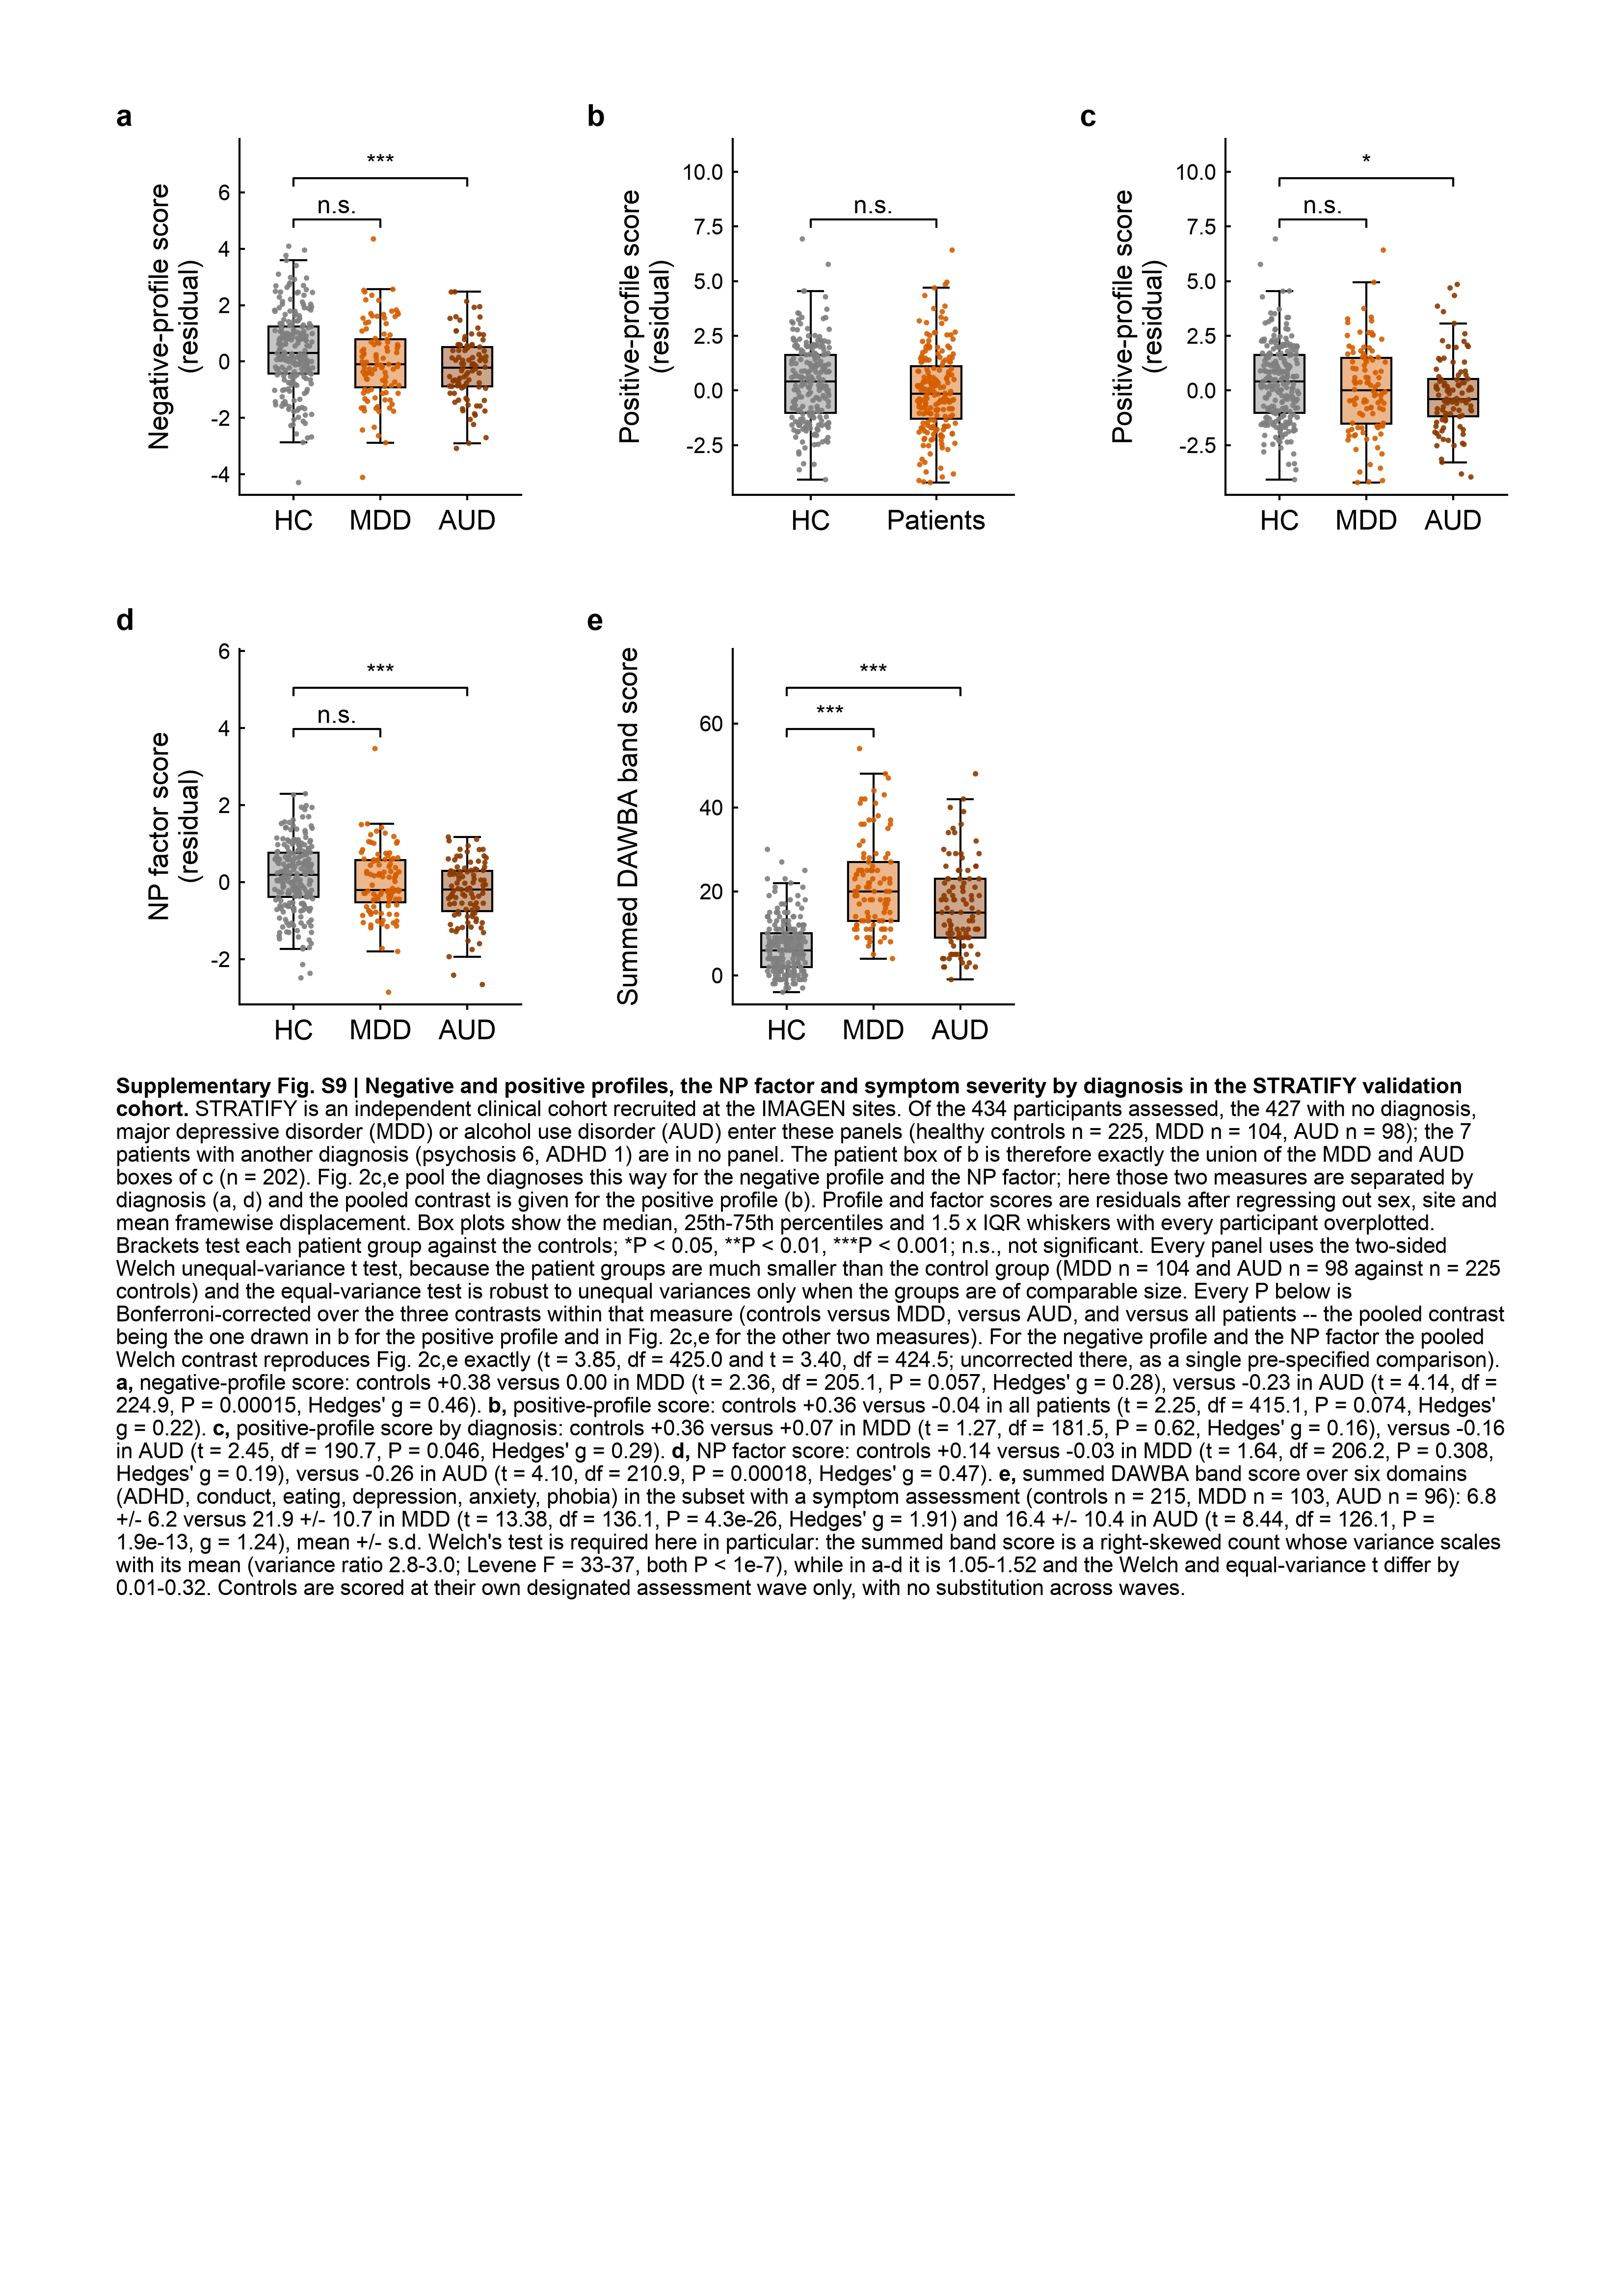

Generate this figure with Python:
"""Supplementary stratification figure, assembled as ONE A4 page.

The five panels of stratify_supp.py, rebuilt from the same data and the same
drawing grammar (supp_kit.boxes) under the frozen rules of figA4_kit:

  a  Neg_NP     negative-profile score, HC vs MDD vs AUD
  b  Pos_NP     positive-profile score, HC vs all patients
  c  Pos_NP     positive-profile score, HC vs MDD vs AUD
  d  NP factor  NP factor score, HC vs MDD vs AUD
  e  sym6_sum   summed DAWBA band score, HC vs MDD vs AUD

Layout: two rows (a b c / d e) on three FIXED columns, so a-d and b-e line up
vertically; the third column of row 2 stays empty rather than stretching d and
e out of their columns.  Every panel reserves a letter gutter, the visible gaps
between columns are solved to GAPX, and one ink line per column is enforced
with K.align_left_ink.  Panel titles are dropped and every exact statistic
lives in the caption -- panels carry symbols only.

    python figS_stratify_A4.py [--no-caption]
"""
import os, sys
import numpy as np
import pandas as pd
import matplotlib
matplotlib.use("Agg")
import matplotlib.pyplot as plt
from scipy import stats

FIGDIR = "/Users/yunman/Desktop/submission/revision/Code/reproducibility_package/04_figures"
HERE = os.path.join(FIGDIR, "supp_stratify")
sys.path.insert(0, os.path.join(FIGDIR, "fig_color"))
sys.path.insert(0, FIGDIR)
from np_dtb_style import apply_np_style, panel, C, LW, enforce
from fig_export import collect_text_records
from supp_kit import boxes
import figA4_kit as K
from figA4_kit import TICK_PT, ANNOT_PT, LABEL_PT, CAP_PT, PW, PH, ML, MR, MT

D = os.path.join(HERE, "data")
DPI = 400
WITH_CAP = "--no-caption" not in sys.argv
STEM = "figS_stratify_A4" if WITH_CAP else "figS_stratify_A4_nocaption"
SUPP_NO = "S9"                     # next free number in FIGURE_LEGENDS.md
apply_np_style()
K.apply_page_style()

# ------------------------------------------------------------------- the data
SUBJ = pd.read_csv(os.path.join(D, "stratify_subject_level_n434.csv"))
TEST = pd.read_csv(os.path.join(D, "stratify_group_tests.csv"))
SYM = pd.read_csv(os.path.join(D, "stratify_symptom_subject_level.csv"))
SYMT = pd.read_csv(os.path.join(D, "stratify_symptom_tests.csv"))
SYM["grp"] = np.where(SYM.panel_group == "HC", "HC", SYM.diagnosis)

COL = {"HC": C("hc"), "MDD": C("mdd"), "AUD": C("aud"), "Patient": C("patient")}
GLAB = {"Patient": "Patients"}      # on the axis; n goes in the caption
S = {}                              # every caption number, dumped to CSV

# the long-format table repeats each MDD/AUD subject under panel_group
# 'Patient'; 'Other patient' (psychosis 6, ADHD 1) is in no panel at all
S["n"] = {g: int((SUBJ.panel_group == g).sum())
          for g in ("HC", "MDD", "AUD", "Patient", "Other patient")}
S["n_sym"] = {g: int((SYM.grp == g).sum()) for g in ("HC", "MDD", "AUD")}

# --------------------------------------------------------------- the grammar
S_PT = 4.0                          # 225 points per box: small, outlined
BOX_MM, JIT_REF, SPAN_REF = .58, .22, 3.24     # box width held constant in mm


def mark(p):
    return ("***" if p < .001 else "**" if p < .01 else "*" if p < .05
            else "n.s.")


def bracket(ax, j, y, dy, p):
    """HC -> group j, symbol only; the test itself is in the caption."""
    ax.plot([0, 0, j, j], [y, y + dy, y + dy, y], color="black", lw=LW,
            clip_on=False, zorder=5)
    ax.text(j / 2, y + dy * 1.15, mark(p), ha="center", va="bottom",
            fontsize=ANNOT_PT, clip_on=False, zorder=5)


def group_panel(ax, groups, vals, ylabel, contrasts, seed=0, levels=None):
    """Box + every subject, HC first, one bracket per contrast."""
    span = len(groups) + .24                      # x span in box units
    k = span / SPAN_REF
    boxes(ax, list(range(len(groups))), vals, [COL[g] for g in groups],
          width=BOX_MM * k, jitter=JIT_REF * k, seed=seed, s=S_PT)
    ax.set_xticks(range(len(groups)))
    ax.set_xticklabels([GLAB.get(g, g) for g in groups], fontsize=CAT_PT)
    ax.set_xlim(-span / 2 + (len(groups) - 1) / 2, span / 2 + (len(groups) - 1) / 2)
    ax.set_ylabel(ylabel)
    lo = min(v.min() for v in vals)
    hi = max(v.max() for v in vals)
    rng = hi - lo
    for i, (g, p) in enumerate(contrasts):
        bracket(ax, groups.index(g), hi + (.05 + .17 * i) * rng, .03 * rng, p)
    lv = levels or len(contrasts)          # b keeps c's headroom, so the two
    ax.set_ylim(lo - .05 * rng,            # panels of the SAME measure share
                hi + (.05 + .17 * (lv - 1) + .19) * rng)   # one y scale


def welch(x, y, k=3):
    """Two-sided Welch t test, Bonferroni over the k contrasts of the measure.
    Hedges' g keeps the pooled-SD definition -- an effect size, not a test."""
    r = stats.ttest_ind(x, y, equal_var=False)
    n1, n2 = len(x), len(y)
    sp = np.sqrt(((n1 - 1) * x.var(ddof=1) + (n2 - 1) * y.var(ddof=1))
                 / (n1 + n2 - 2))
    g = (x.mean() - y.mean()) / sp * (1 - 3 / (4 * (n1 + n2) - 9))
    v1, v2 = x.var(ddof=1), y.var(ddof=1)
    return dict(t=float(r.statistic), df=float(r.df),
                p_bonf=float(min(r.pvalue * k, 1.0)), g=float(g),
                vr=float(max(v1, v2) / min(v1, v2)),
                t_student=float(stats.ttest_ind(x, y, equal_var=True).statistic))


def np_panel(ax, letter, measure, groups, ylabel, seed=0, levels=None):
    vals = [SUBJ.loc[SUBJ.panel_group == g, measure].values for g in groups]
    # the table says which contrasts this panel draws; the test is recomputed
    tg = [r.group for _, r in TEST[TEST.panel == letter].iterrows()]
    hc = SUBJ.loc[SUBJ.panel_group == "HC", measure].values
    tests = [dict(group=g, **welch(hc, SUBJ.loc[SUBJ.panel_group == g,
                                                measure].values)) for g in tg]
    S[letter] = dict(
        measure=measure,
        n={g: int(len(v)) for g, v in zip(groups, vals)},
        mean={g: round(float(v.mean()), 3) for g, v in zip(groups, vals)},
        sd={g: round(float(v.std(ddof=1)), 3) for g, v in zip(groups, vals)},
        tests=tests)
    group_panel(ax, groups, vals, ylabel,
                [(t["group"], t["p_bonf"]) for t in tests],
                seed=seed, levels=levels)


def p_a(ax):
    np_panel(ax, "a", "Neg_NP", ["HC", "MDD", "AUD"],
             "Negative-profile score\n(residual)", seed=1)


def p_b(ax):
    np_panel(ax, "b", "Pos_NP", ["HC", "Patient"],
             "Positive-profile score\n(residual)", seed=2, levels=2)


def p_c(ax):
    np_panel(ax, "c", "Pos_NP", ["HC", "MDD", "AUD"],
             "Positive-profile score\n(residual)", seed=3)


def p_d(ax):
    np_panel(ax, "d", "NP factor", ["HC", "MDD", "AUD"],
             "NP factor score\n(residual)", seed=4)


def p_e(ax):
    groups = ["HC", "MDD", "AUD"]
    vals = [SYM.loc[SYM.grp == g, "sym6_sum"].values for g in groups]
    sub = [SYMT[SYMT.group == g].iloc[0] for g in ("MDD", "AUD")]
    S["e"] = dict(
        measure="sym6_sum",
        n={g: int(len(v)) for g, v in zip(groups, vals)},
        mean={g: round(float(v.mean()), 2) for g, v in zip(groups, vals)},
        sd={g: round(float(v.std(ddof=1)), 2) for g, v in zip(groups, vals)},
        tests=[dict(group=r.group, t=float(r.t), df=float(r.df),
                    p_bonf=float(r.p_bonf3), g=float(r.g),
                    var_ratio=float(r.var_ratio), levene_F=float(r.levene_F),
                    levene_p=float(r.levene_p)) for r in sub])
    group_panel(ax, groups, vals, "Summed DAWBA band score",
                [(r.group, float(r.p_bonf3)) for r in sub], seed=5)


# --------------------------------------------------------------- page geometry
CAT_PT = LABEL_PT                  # group names are read as axis labels
LAB_L = 17.0                       # provisional y label + y ticks
GUT = K.LETTER_W + K.LETTER_PADX   # gutter that holds the panel letter
GAPX = 8.5                         # visible gap between columns
GAP, MB, LETTER_BAND = K.GAP, K.MB, K.LETTER_BAND
XB = 7.2                           # one line of 10 pt group names
MAX_H = 46.0                       # a box panel taller than this reads oddly

ROWS = [[("a", p_a), ("b", p_b), ("c", p_c)], [("d", p_d), ("e", p_e)]]
COLS = [["a", "d"], ["b", "e"], ["c"]]
NCOL, NROW = len(COLS), len(ROWS)
COLW = (PW - ML - MR - (NCOL - 1) * GAPX) / NCOL


def col_geom(fig, panels):
    """One x per COLUMN (so the frames of a column line up) with the visible
    gaps between columns equal to GAPX.  The column's widest label block sets
    its ink line; all columns get the same axes width."""
    rend = fig.canvas.get_renderer()
    mm = lambda px: px / fig.dpi * 25.4
    by = {p["ch"]: p for p in panels}
    L, R = [], []
    for col in COLS:
        ll, rr = [], []
        for ch in col:
            ax = by[ch]["axes"][0]
            bb, pos = ax.get_tightbbox(rend), ax.get_position()
            ll.append(max(pos.x0 * PW - mm(bb.x0), 0.0))
            rr.append(max(mm(bb.x1) - (pos.x0 + pos.width) * PW, 0.0))
        L.append(max(ll)); R.append(max(rr))
    w = (PW - ML - MR - (NCOL - 1) * GAPX - NCOL * GUT - sum(L) - sum(R)) / NCOL
    geom, x = {}, ML
    for j, col in enumerate(COLS):
        for ch in col:
            geom[ch] = (x, x + GUT + L[j], w)     # slot, axes x, axes width
        x += GUT + L[j] + w + R[j] + GAPX
    return geom


def build(plot_h, shift=None, geom=None):
    shift = shift or {}
    f = plt.figure(figsize=panel(PW, PH))
    out, y = [], MT
    for row in ROWS:
        top = y + LETTER_BAND
        for j, (ch, fn) in enumerate(row):
            slot, ax_x, ax_w = (geom[ch] if geom else
                                (ML + j * (COLW + GAPX),
                                 ML + j * (COLW + GAPX) + LAB_L,
                                 COLW - LAB_L))
            ax = K.axes_mm(f, ax_x, top + shift.get(ch, 0.0), ax_w, plot_h)
            fn(ax)
            out.append(dict(ch=ch, x=slot, axes=[ax],
                            txt=K.letter(f, slot, top - 1.2, ch)))
        y = top + max(shift.get(ch, 0.0) for ch, _ in row) + plot_h + XB + GAP
    enforce(f)
    return f, out, y - GAP


# ------------------------------------------------------------------- caption
CAP_TITLE = (f"Supplementary Fig. {SUPP_NO} | Negative and positive profiles, "
             "the NP factor and symptom severity by diagnosis in the STRATIFY "
             "validation cohort.")


def pf(p):
    return (f"P = {p:.3g}" if p >= 1e-3 else
            f"P = {p:.2g}" if p >= 1e-4 else f"P = {p:.1e}")


def mf(x):
    return "0.00" if abs(x) < .005 else f"{x:+.2f}"


def line(letter, what):
    d = S[letter]
    t = d["tests"]
    seg = f", {what}: controls {mf(d['mean']['HC'])}"
    for r in t:
        g = "all patients" if r["group"] == "Patient" else r["group"]
        seg += (f" versus {mf(d['mean'][r['group']])} in {g} "
                f"(t = {r['t']:.2f}, df = {r['df']:.1f}, {pf(r['p_bonf'])}, "
                f"Hedges' g = {r['g']:.2f})")
        seg += "," if r is not t[-1] else ". "
    return seg


def caption_runs():
    n, ns, e = S["n"], S["n_sym"], S["e"]
    ve = e["tests"]
    vr = [t["vr"] for k in "abcd" for t in S[k]["tests"]]
    dt = [abs(t["t"] - t["t_student"]) for k in "abcd" for t in S[k]["tests"]]
    cap = [
        ("", f"STRATIFY is an independent clinical cohort recruited at the "
             f"IMAGEN sites. Of the 434 participants assessed, the "
             f"{n['HC'] + n['Patient']} with no diagnosis, major depressive "
             f"disorder (MDD) or alcohol use disorder (AUD) enter these panels "
             f"(healthy controls n = {n['HC']}, MDD n = {n['MDD']}, AUD "
             f"n = {n['AUD']}); the {n['Other patient']} patients with another "
             f"diagnosis (psychosis 6, ADHD 1) are in no panel. The patient "
             f"box of b is therefore exactly the union of the MDD and AUD "
             f"boxes of c (n = {n['Patient']}). Fig. 2c,e pool the diagnoses "
             f"this way for the negative profile and the NP factor; here those "
             f"two measures are separated by diagnosis (a, d) and the pooled "
             f"contrast is given for the positive profile (b). Profile "
             f"and factor scores are residuals after regressing out sex, site "
             f"and mean framewise displacement. Box plots show the median, "
             f"25th-75th percentiles and 1.5 x IQR whiskers with every "
             f"participant overplotted. Brackets test each patient group "
             f"against the controls; *P < 0.05, **P < 0.01, ***P < 0.001; "
             f"n.s., not significant. Every panel uses the two-sided Welch "
             f"unequal-variance t test, because the patient groups are much "
             f"smaller than the control group (MDD n = {n['MDD']} and AUD "
             f"n = {n['AUD']} against n = {n['HC']} controls) and the "
             f"equal-variance test is robust to unequal variances only when "
             f"the groups are of comparable size. Every P below is "
             f"Bonferroni-corrected over the three contrasts within "
             f"that measure (controls versus MDD, versus AUD, and versus "
             f"all patients -- the pooled contrast being the one drawn in b for "
             f"the positive profile and in Fig. 2c,e for the other two "
             f"measures). For the negative profile and the NP factor the "
             f"pooled Welch contrast reproduces Fig. 2c,e exactly (t = 3.85, "
             f"df = 425.0 and t = 3.40, df = 424.5; uncorrected there, as a "
             f"single pre-specified comparison). "),
        ("a", line("a", "negative-profile score")),
        ("b", line("b", "positive-profile score")),
        ("c", line("c", "positive-profile score by diagnosis")),
        ("d", line("d", "NP factor score")),
        ("e", f", summed DAWBA band score over six domains (ADHD, conduct, "
              f"eating, depression, anxiety, phobia) in the subset with a "
              f"symptom assessment (controls n = {ns['HC']}, MDD "
              f"n = {ns['MDD']}, AUD n = {ns['AUD']}): "
              f"{e['mean']['HC']:.1f} +/- {e['sd']['HC']:.1f} versus "
              f"{e['mean']['MDD']:.1f} +/- {e['sd']['MDD']:.1f} in MDD "
              f"(t = {ve[0]['t']:.2f}, df = {ve[0]['df']:.1f}, "
              f"{pf(ve[0]['p_bonf'])}, Hedges' g = {ve[0]['g']:.2f}) and "
              f"{e['mean']['AUD']:.1f} +/- {e['sd']['AUD']:.1f} in AUD "
              f"(t = {ve[1]['t']:.2f}, df = {ve[1]['df']:.1f}, "
              f"{pf(ve[1]['p_bonf'])}, g = {ve[1]['g']:.2f}), mean +/- s.d. "
              f"Welch's test is required here in particular: the summed band "
              f"score is a right-skewed count "
              f"whose variance scales with its mean (variance ratio "
              f"{min(r['var_ratio'] for r in ve):.1f}-"
              f"{max(r['var_ratio'] for r in ve):.1f}; Levene "
              f"F = {min(r['levene_F'] for r in ve):.0f}-"
              f"{max(r['levene_F'] for r in ve):.0f}, both "
              f"P < 1e-7), while in a-d it is {min(vr):.2f}-{max(vr):.2f} "
              f"and the Welch and equal-variance t differ by "
              f"{min(dt):.2f}-{max(dt):.2f}. "
              f"Controls are scored at their own designated assessment wave "
              f"only, with no substitution across waves. "),
    ]
    runs = [(CAP_TITLE + " ", True)]
    for lab, seg in cap:
        if lab:
            runs.append((lab + ",", True))
            seg = seg[1:] if seg.startswith(",") else seg
        runs.append((seg, False))
    return runs


# pass 1 -- content overhang per panel and the caption height
_f0, _p0, _ = build(30.0)
_over = K.overhangs(_f0, _p0)
_runs0 = caption_runs()
_l0 = (K._wrap(_f0, _runs0, PW - ML - MR, CAP_PT,
               _f0.canvas.get_renderer())[0] if WITH_CAP else [])
plt.close(_f0)

CAP_H = (K.CAP_GAP + len(_l0) * K.CAP_LH + 1.0) if WITH_CAP else 0.0
FIXED = (MT + NROW * LETTER_BAND + NROW * XB + (NROW - 1) * GAP
         + sum(max(_over[ch] for ch, _ in row) for row in ROWS))
PLOT_H = min((PH - MB - CAP_H - FIXED) / NROW, MAX_H)

# pass 2 -- solve the column geometry at the fitted height, then shift each row
_f1, _p1, _ = build(PLOT_H)
_geom = col_geom(_f1, _p1)
plt.close(_f1)
for _ in range(4):                          # the tick labels shift a little
    _f2, _p2, _ = build(PLOT_H, geom=_geom)  # when the axes width changes
    _geom = col_geom(_f2, _p2)
    _o1 = K.overhangs(_f2, _p2)
    plt.close(_f2)
_over = {ch: max(_o1[c] for c, _ in row) for row in ROWS for ch, _ in row}
fig, PANELS, BOTTOM = build(PLOT_H, _over, geom=_geom)
K.align_left_ink(fig, PANELS, COLS)
K.place_letters(fig, PANELS, rows=[[ch for ch, _ in row] for row in ROWS])

runs = caption_runs()
if WITH_CAP:
    cap_objs, cap_rect, n_lines, CAP_BOTTOM = K.draw_caption(
        fig, runs, ML, BOTTOM + K.CAP_GAP, PW - ML - MR)
else:
    cap_objs, cap_rect, n_lines, CAP_BOTTOM = [], None, 0, BOTTOM

assert CAP_BOTTOM <= PH - 0.5, f"content overruns A4: {CAP_BOTTOM:.1f} mm"
print(f"[{STEM}] axes height {PLOT_H:.1f} mm; panels end at {BOTTOM:.1f} mm; "
      f"caption {n_lines} lines -> {CAP_BOTTOM:.1f} mm of {PH:.0f} mm")

# ----------------------------------------------------------------------- export
png, pdf, ppt = (os.path.join(HERE, STEM + ext) for ext in (".png", ".pdf", ".pptx"))
fig.savefig(png, dpi=DPI, bbox_inches=None, facecolor="white")
fig.savefig(pdf, bbox_inches=None, facecolor="white")
K.export_pptx(fig, ppt, cap_objs, runs, cap_rect, dpi=DPI,
              collect_text_records=collect_text_records)
bad = [t.get_text() for t in fig.findobj(matplotlib.text.Text)
       if t.get_text().strip() and t.get_fontname() != "Arial"]
print("non-Arial text:", bad[:5], "| files:",
      [os.path.basename(p) for p in (png, pdf, ppt)])
pd.DataFrame([{"key": k, "value": str(v)} for k, v in S.items()]).to_csv(
    os.path.join(HERE, "figS_stratify_A4_caption_values.csv"), index=False)
plt.close(fig)
